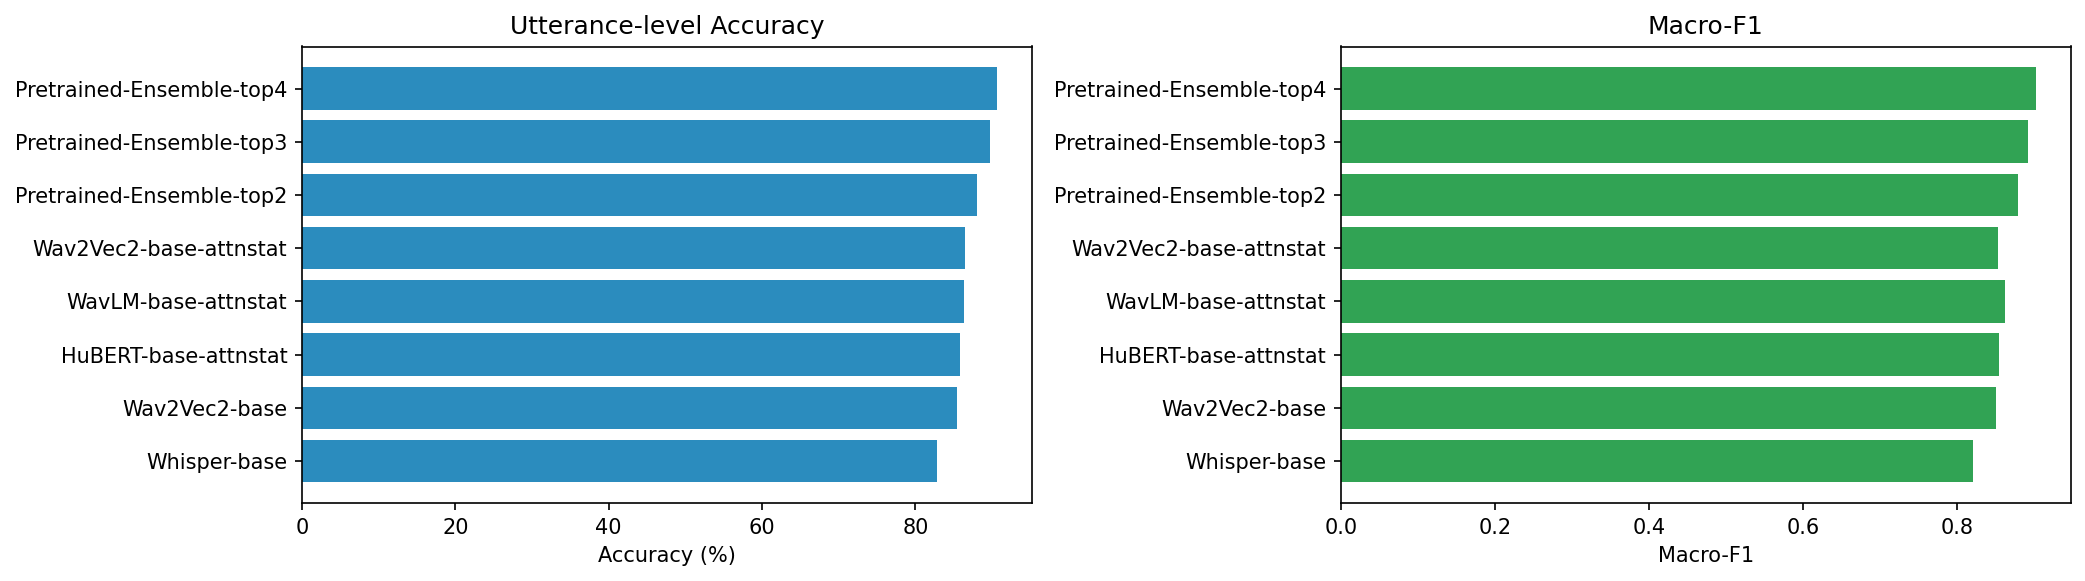

Values plotted in this chart, from the file beside it:
model, accuracy, macro_f1, source
Pretrained-Ensemble-top4, 0.9065, 0.9018, results\report_Pretrained-Ensemble-top4_…
Pretrained-Ensemble-top3, 0.8972, 0.8916, results\report_Pretrained-Ensemble-top3_…
Pretrained-Ensemble-top2, 0.8804, 0.8789, results\report_Pretrained-Ensemble-top2_…
Wav2Vec2-base-attnstat, 0.8654, 0.8533, results\report_Wav2Vec2-base-attnstat_lo…
WavLM-base-attnstat, 0.8636, 0.8614, results\report_WavLM-base-attnstat_loso.…
HuBERT-base-attnstat, 0.8579, 0.8544, results\report_HuBERT-base-attnstat_loso…
Wav2Vec2-base, 0.8542, 0.85, results\report_Wav2Vec2-base_loso.txt
Whisper-base, 0.828, 0.8202, results\report_Whisper-base_loso.txt
MelTransformerEnhanced, 0.7607, 0.75, results\report_MelTransformerEnhanced_lo…
MelTransformer, 0.572, 0.52, results\report_MelTransformer_loso.txt
